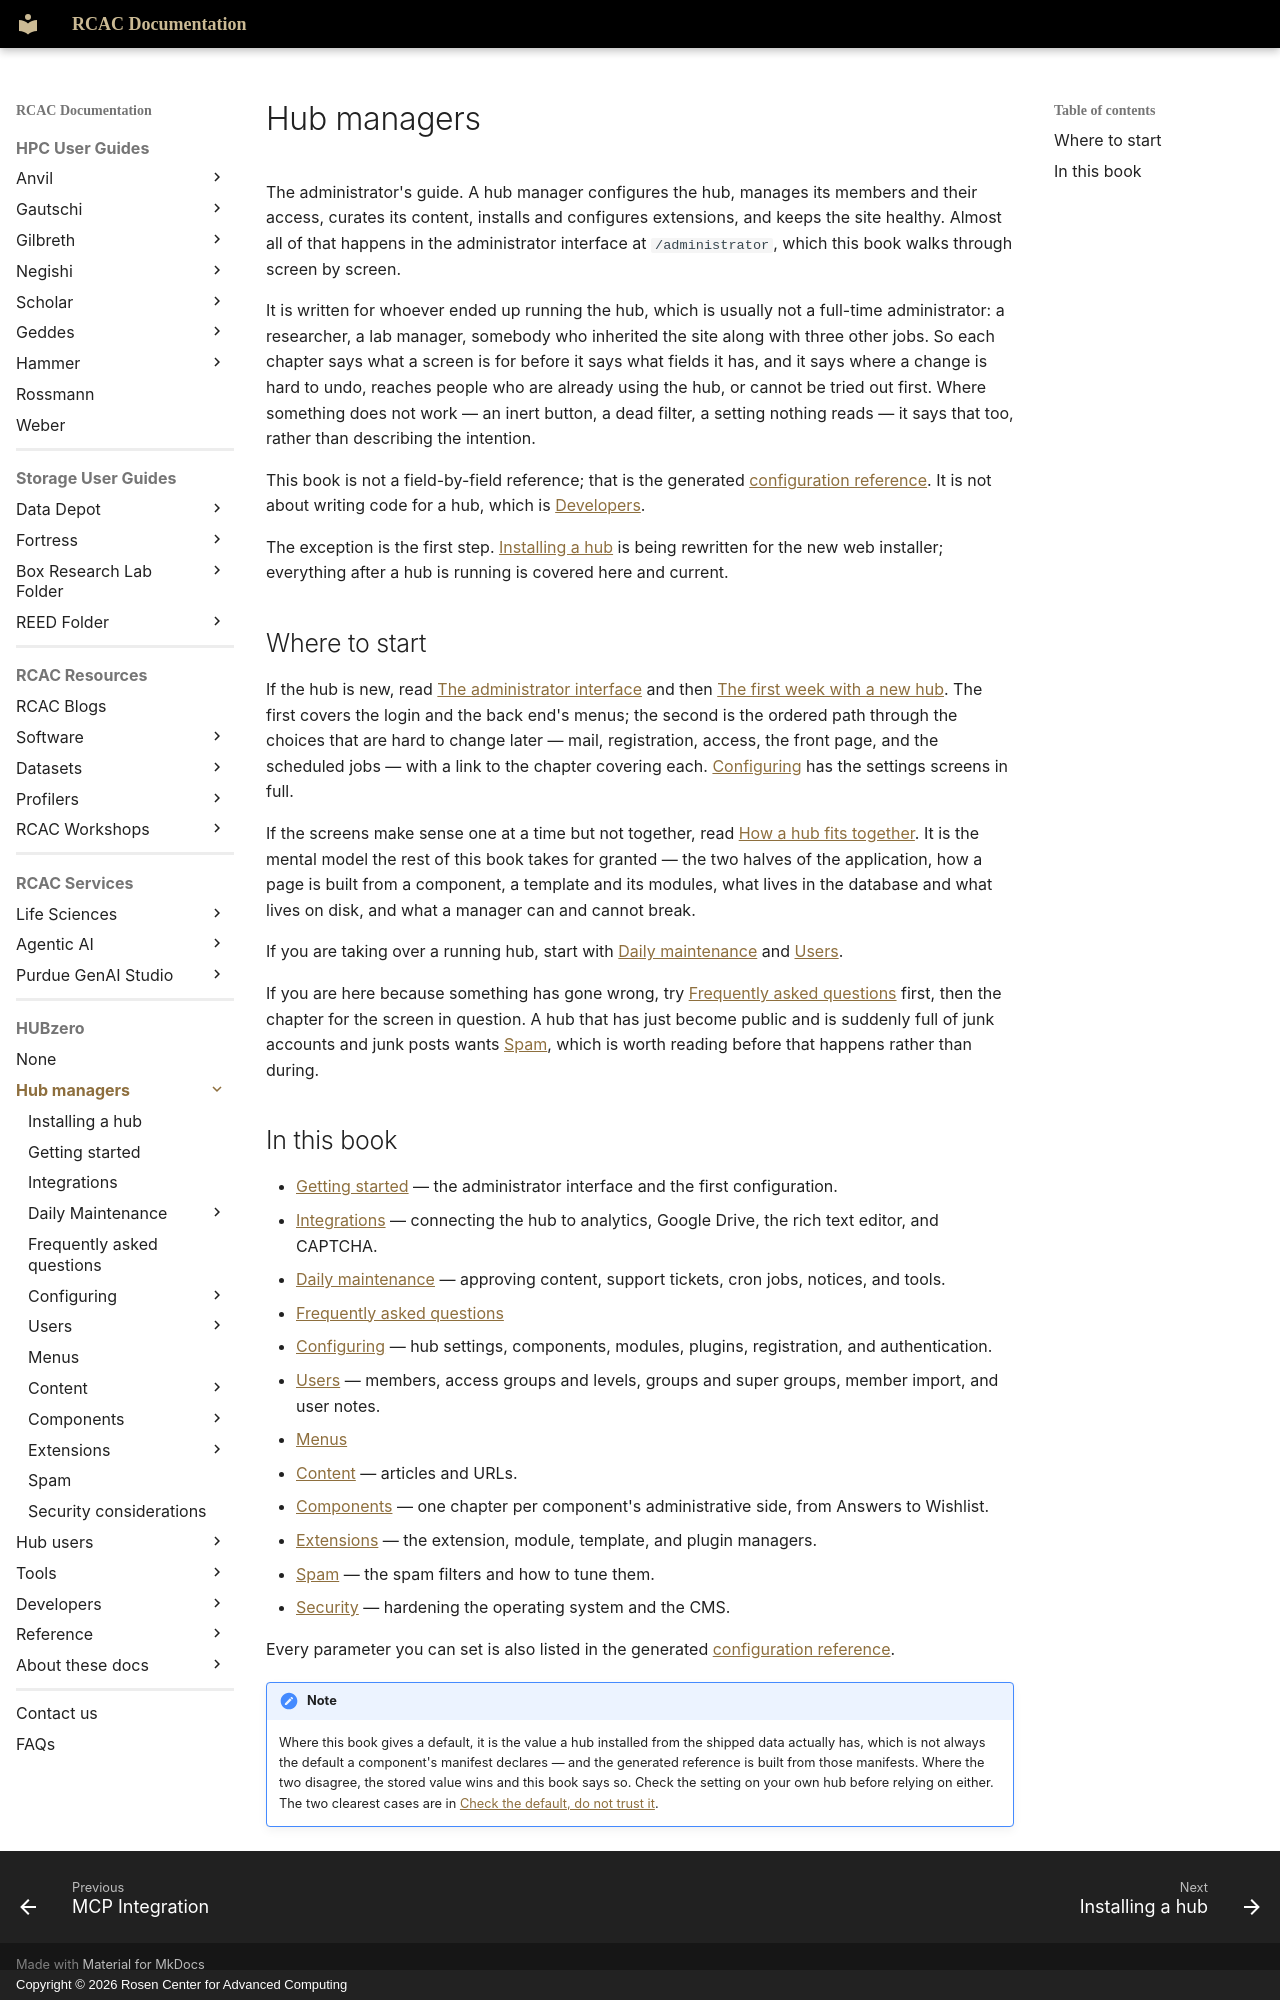

repository: PurdueRCAC/RCAC-Docs · page: hubzero/managers/index.html · generator: mkdocs · copyright: Copyright © 2026 Rosen Center for Advanced Computing

---
tags:
- HUBzero
render_macros: false
hubzero:
  upstream: docs/managers/README.md
  commit: 9c1a8c678002bdfb41860f90915a3589ab60339e
  status: rewritten
  reviewed-against: 2.4-main @ 35f103b1b3
  reviewed: '2026-09-10'
---

# Hub managers

The administrator's guide. A hub manager configures the hub, manages its
members and their access, curates its content, installs and configures
extensions, and keeps the site healthy. Almost all of that happens in the
administrator interface at `/administrator`, which this book walks through
screen by screen.

It is written for whoever ended up running the hub, which is usually not a
full-time administrator: a researcher, a lab manager, somebody who inherited
the site along with three other jobs. So each chapter says what a screen is
for before it says what fields it has, and it says where a change is hard to
undo, reaches people who are already using the hub, or cannot be tried out
first. Where something does not work — an inert button, a dead filter, a
setting nothing reads — it says that too, rather than describing the intention.

This book is not a field-by-field reference; that is the generated
[configuration reference](../reference/configuration/index.md). It is not
about writing code for a hub, which is [Developers](../developers/index.md).

The exception is the first step. [Installing a hub](installing.md) is
being rewritten for the new web installer; everything after a hub is
running is covered here and current.

## Where to start

If the hub is new, read
[The administrator interface](getting-started.md#the-administrator-interface) and then
[The first week with a new hub](getting-started.md#the-first-week-with-a-new-hub). The first
covers the login and the back end's menus; the second is the ordered path
through the choices that are hard to change later — mail, registration,
access, the front page, and the scheduled jobs — with a link to the chapter
covering each. [Configuring](configuring/index.md) has the settings
screens in full.

If the screens make sense one at a time but not together, read
[How a hub fits together](getting-started.md#how-a-hub-fits-together). It is the
mental model the rest of this book takes for granted — the two halves of the
application, how a page is built from a component, a template and its
modules, what lives in the database and what lives on disk, and what a
manager can and cannot break.

If you are taking over a running hub, start with
[Daily maintenance](maintenance/index.md) and
[Users](users/index.md).

If you are here because something has gone wrong, try
[Frequently asked questions](faq.md) first, then the chapter for the
screen in question. A hub that has just become public and is suddenly full of
junk accounts and junk posts wants [Spam](spam.md), which is worth reading
before that happens rather than during.

## In this book

- [Getting started](getting-started.md) — the administrator
    interface and the first configuration.
- [Integrations](advancedsetup.md) — connecting the hub to analytics,
    Google Drive, the rich text editor, and CAPTCHA.
- [Daily maintenance](maintenance/index.md) — approving content,
    support tickets, cron jobs, notices, and tools.
- [Frequently asked questions](faq.md)
- [Configuring](configuring/index.md) — hub settings, components,
    modules, plugins, registration, and authentication.
- [Users](users/index.md) — members, access groups and levels, groups
    and super groups, member import, and user notes.
- [Menus](menus.md)
- [Content](content/index.md) — articles and URLs.
- [Components](components/index.md) — one chapter per component's
    administrative side, from Answers to Wishlist.
- [Extensions](extensions/index.md) — the extension, module, template,
    and plugin managers.
- [Spam](spam.md) — the spam filters and how to tune them.
- [Security](security.md) — hardening the operating system and the
    CMS.

Every parameter you can set is also listed in the generated
[configuration reference](../reference/configuration/index.md).

!!! note
    Where this book gives a default, it is the value a hub installed
    from the shipped data actually has, which is not always the default a
    component's manifest declares — and the generated reference is built from
    those manifests. Where the two disagree, the stored value wins and this book
    says so. Check the setting on your own hub before relying on either.
    The two clearest cases are in
    [Check the default, do not trust it](getting-started.md#check-the-default-do-not-trust-it).
